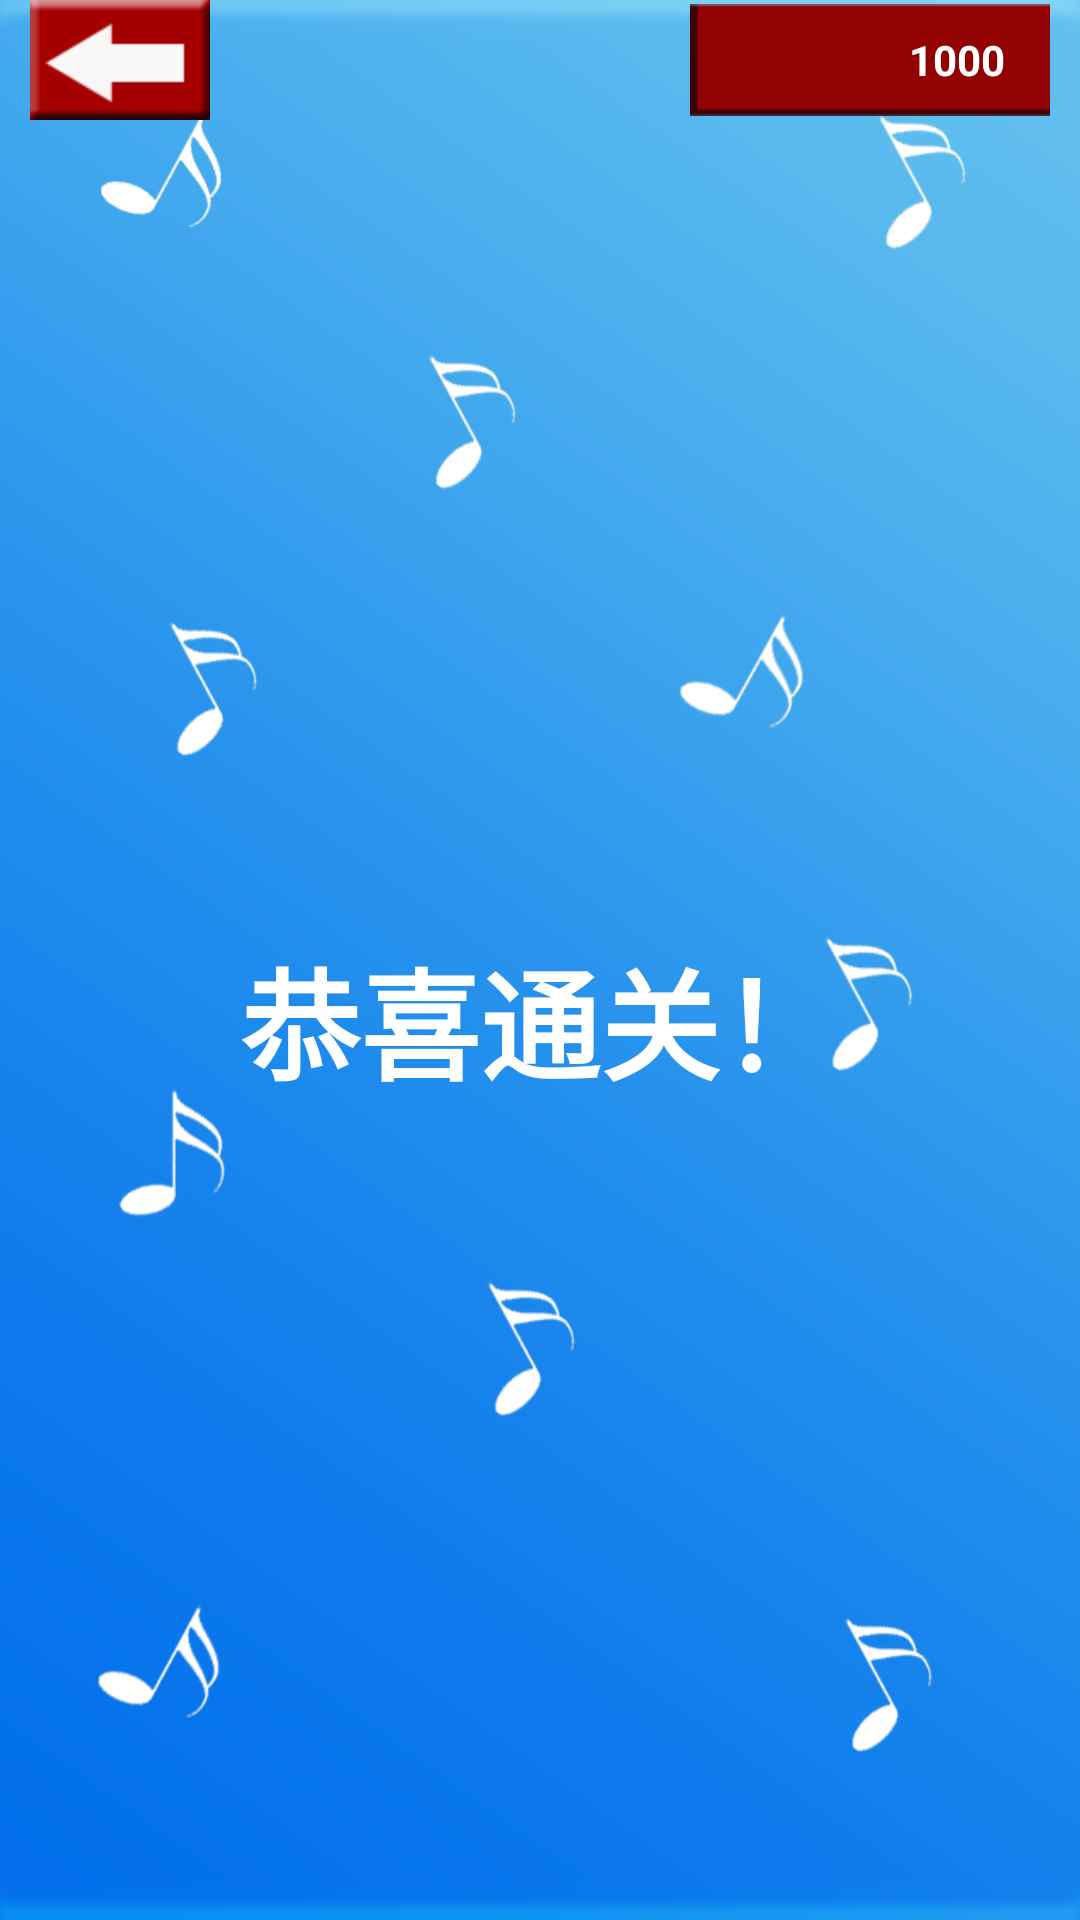

The Android layout XML behind this screen, and the referenced resources:
<!-- AndroidManifest.xml: application theme android:Theme.Light.NoTitleBar -->
<!-- res/layout/all_pass_view.xml -->
<?xml version="1.0" encoding="utf-8"?>
<LinearLayout xmlns:android="http://schemas.android.com/apk/res/android"
    android:layout_width="match_parent"
    android:layout_height="match_parent"
    android:background="@drawable/index_background"
    android:orientation="vertical" >

    <include layout="@layout/top_bar" />

    <TextView
        android:layout_width="match_parent"
        android:layout_height="match_parent"
        android:gravity="center"
        android:text="恭喜通关！"
        android:textColor="@color/white"
        android:textSize="40sp"
        android:textStyle="bold" />

</LinearLayout>
<!-- res/layout/top_bar.xml (included above) -->
<?xml version="1.0" encoding="utf-8"?>
<RelativeLayout xmlns:android="http://schemas.android.com/apk/res/android"
    android:layout_width="match_parent"
    android:layout_height="wrap_content"
    android:background="@drawable/index_bar" >

    <ImageButton
        android:id="@+id/btn_bar_back"
        android:layout_width="wrap_content"
        android:layout_height="wrap_content"
        android:layout_marginLeft="10dp"
        android:layout_centerVertical="true"
        android:background="@drawable/back_button_icon" />

    <FrameLayout
        android:id="@+id/layout_bar_coin"
        android:layout_width="wrap_content"
        android:layout_height="wrap_content"
        android:layout_marginRight="10dp"
        android:layout_alignParentRight="true"
        android:layout_centerVertical="true" >

        <ImageButton
            android:id="@+id/btn_bar_add_coins"
            android:layout_width="wrap_content"
            android:layout_height="wrap_content"
            android:background="@drawable/coin_button_icon" />

        <ImageView
            android:layout_width="wrap_content"
            android:layout_height="wrap_content"
            android:layout_gravity="center_vertical"
            android:layout_marginLeft="10dp"
            android:background="@drawable/game_coin_icon" />

        <TextView
            android:id="@+id/txt_bar_coins"
            android:layout_width="wrap_content"
            android:layout_height="wrap_content"
            android:layout_gravity="center_vertical|right"
            android:layout_marginRight="15dp"
            android:text="1000"
            android:textColor="@color/white"
            android:textStyle="bold" />
    </FrameLayout>

</RelativeLayout>
<!-- resources referenced by this layout -->
<resources>
  <!-- drawable back_button_icon (drawable) -->
  <?xml version="1.0" encoding="utf-8"?>
  <selector xmlns:android="http://schemas.android.com/apk/res/android" >
      <item android:state_pressed="true" android:drawable="@drawable/all_back_sel"></item>
  	<item android:drawable="@drawable/all_back"></item>
  </selector>
  <!-- drawable coin_button_icon (drawable) -->
  <?xml version="1.0" encoding="utf-8"?>
  <selector xmlns:android="http://schemas.android.com/apk/res/android" >
      <item android:state_pressed="true" android:drawable="@drawable/game_coin_sel"></item>
  	<item android:drawable="@drawable/game_coin"></item>
  
  </selector>
  <!-- drawable index_background: png bitmap (drawable-hdpi, 106658 bytes) -->
  <!-- drawable all_back_sel: png bitmap (drawable-hdpi, 3255 bytes) -->
  <!-- drawable all_back: png bitmap (drawable-hdpi, 3836 bytes) -->
  <!-- drawable game_coin_sel: png bitmap (drawable-hdpi, 2960 bytes) -->
  <!-- drawable game_coin: png bitmap (drawable-hdpi, 2958 bytes) -->
  <!-- not gathered from this repository: default colours our renderer supplied (Android Studio template values) -->
  <color name="white">#FFFFFFFF</color>
</resources>
